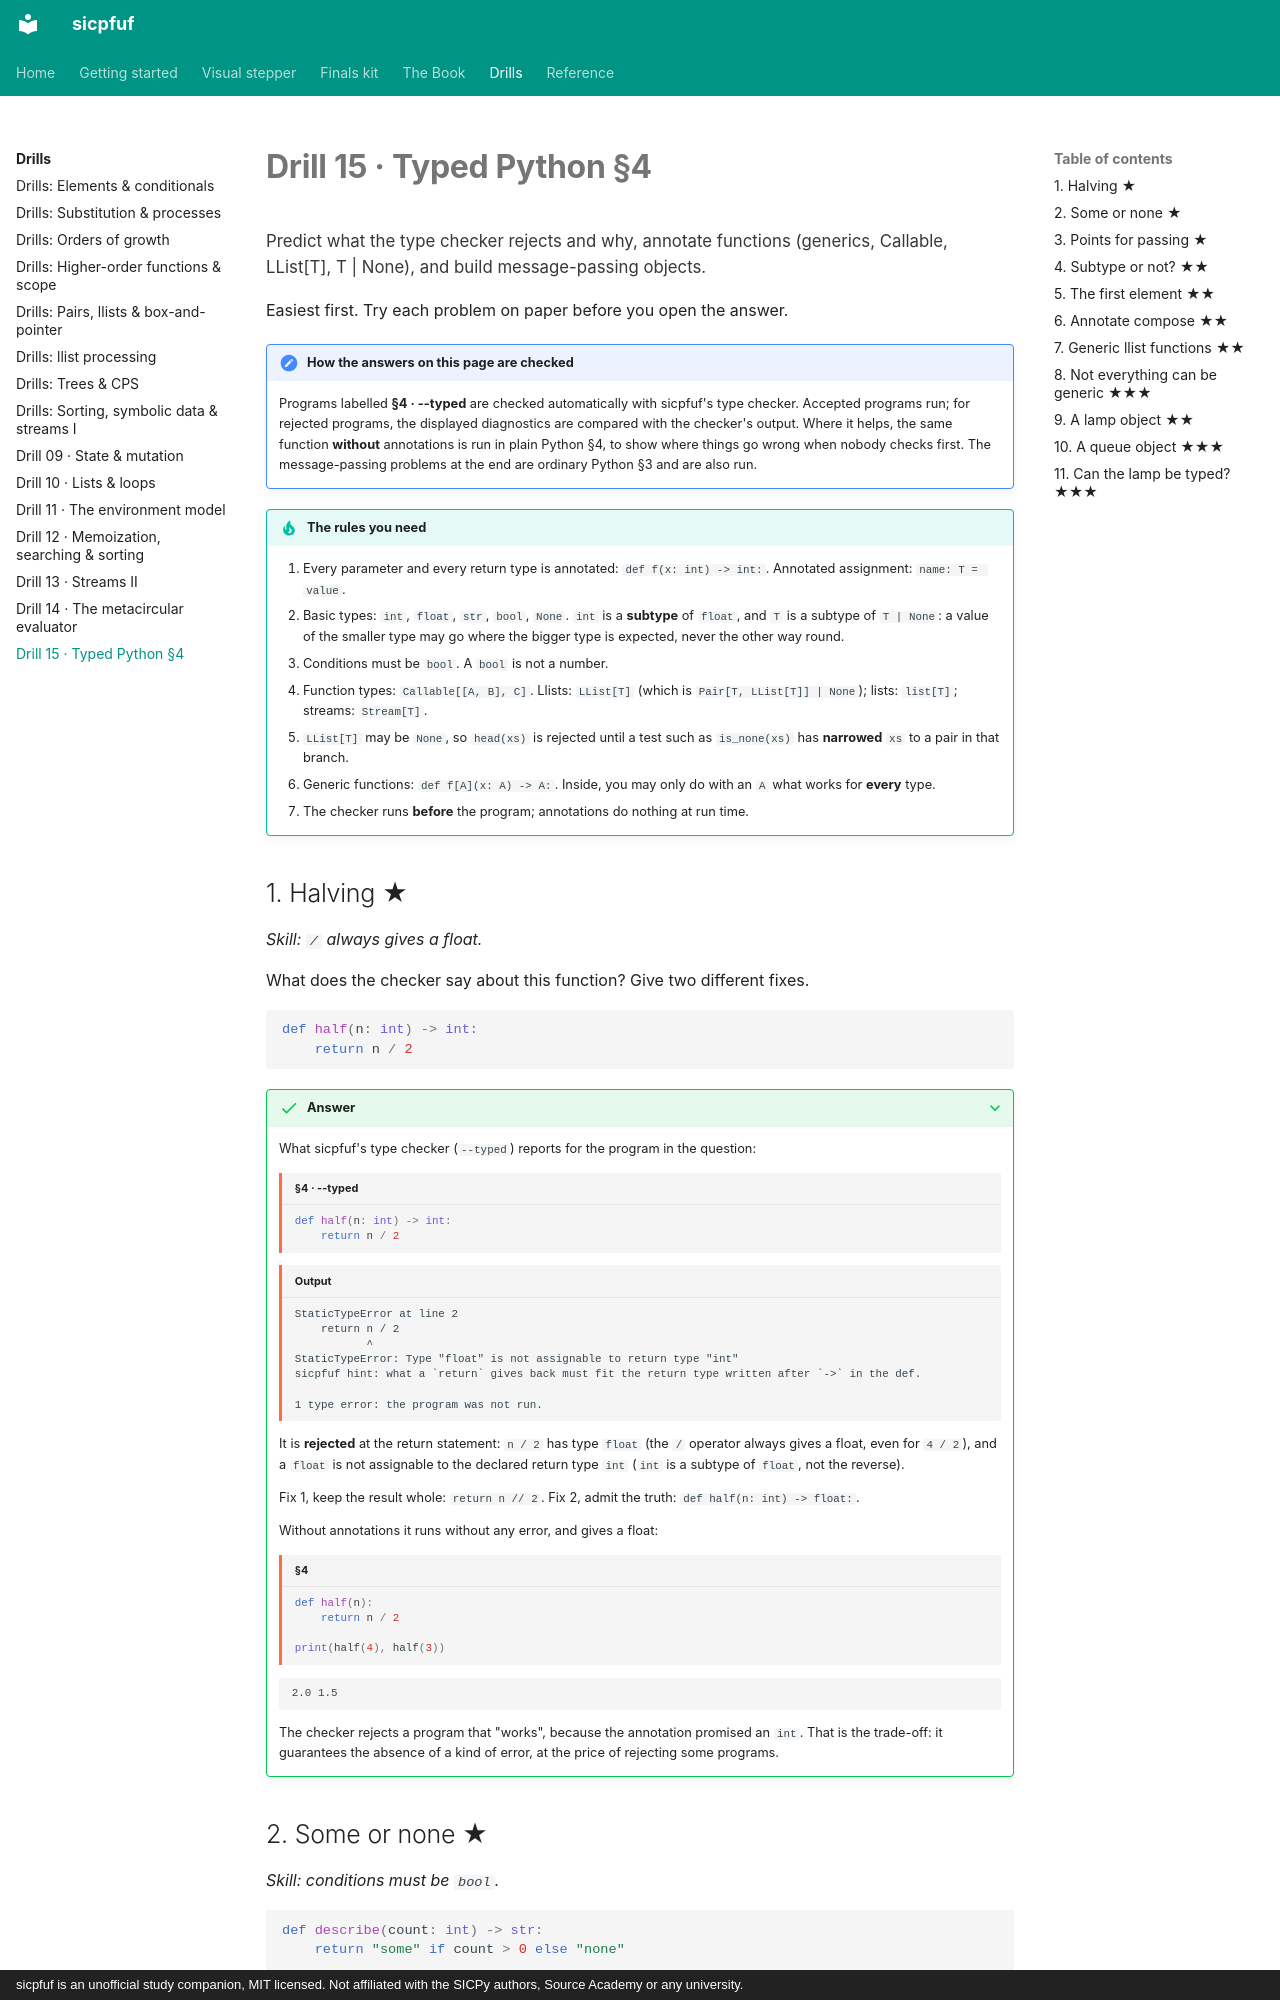

repository: Jay-Jay-Tee/sicpfuf · page: practice/15-types/index.html · generator: mkdocs · copyright: sicpfuf is an unofficial study companion, MIT licensed. Not affiliated with the SICPy authors, Source Academy or any university.

# Drill 15 · Typed Python §4

<p class="chapter-goal">Predict what the type checker rejects and why, annotate functions (generics, Callable, LList[T], T | None), and build message-passing objects.</p>

Easiest first. Try each problem on paper before you open the answer.

!!! note "How the answers on this page are checked"
    Programs labelled **§4 · --typed** are checked automatically with sicpfuf's type checker. Accepted programs run; for rejected programs, the displayed diagnostics are compared with the checker's output. Where it helps, the same function **without** annotations is run in plain Python §4, to show where things go wrong when nobody checks first. The message-passing problems at the end are ordinary Python §3 and are also run.

!!! tip "The rules you need"
    1. Every parameter and every return type is annotated: `def f(x: int) -> int:`. Annotated assignment: `name: T = value`.
    2. Basic types: `int`, `float`, `str`, `bool`, `None`. `int` is a **subtype** of `float`, and `T` is a subtype of `T | None`: a value of the smaller type may go where the bigger type is expected, never the other way round.
    3. Conditions must be `bool`. A `bool` is not a number.
    4. Function types: `Callable[[A, B], C]`. Llists: `LList[T]` (which is `Pair[T, LList[T]] | None`); lists: `list[T]`; streams: `Stream[T]`.
    5. `LList[T]` may be `None`, so `head(xs)` is rejected until a test such as `is_none(xs)` has **narrowed** `xs` to a pair in that branch.
    6. Generic functions: `def f[A](x: A) -> A:`. Inside, you may only do with an `A` what works for **every** type.
    7. The checker runs **before** the program; annotations do nothing at run time.

## 1. Halving ★

*Skill: `/` always gives a float.*

What does the checker say about this function? Give two different fixes.

```python
def half(n: int) -> int:
    return n / 2
```

??? success "Answer"

    What sicpfuf's type checker (`--typed`) reports for the program in the question:

    ```python title="§4 · --typed"
    def half(n: int) -> int:
        return n / 2
    ```
    ```text title="Output"
    StaticTypeError at line 2
        return n / 2
               ^
    StaticTypeError: Type "float" is not assignable to return type "int"
    sicpfuf hint: what a `return` gives back must fit the return type written after `->` in the def.

    1 type error: the program was not run.
    ```

    It is **rejected** at the return statement: `n / 2` has type `float` (the `/` operator always gives a float, even for `4 / 2`), and a `float` is not assignable to the declared return type `int` (`int` is a subtype of `float`, not the reverse).

    Fix 1, keep the result whole: `return n // 2`. Fix 2, admit the truth: `def half(n: int) -> float:`.

    Without annotations it runs without any error, and gives a float:

    ```python title="§4"
    def half(n):
        return n / 2

    print(half(4), half(3))
    ```
    ```text
    2.0 1.5
    ```
    The checker rejects a program that "works", because the annotation promised an `int`. That is the trade-off: it guarantees the absence of a kind of error, at the price of rejecting some programs.
